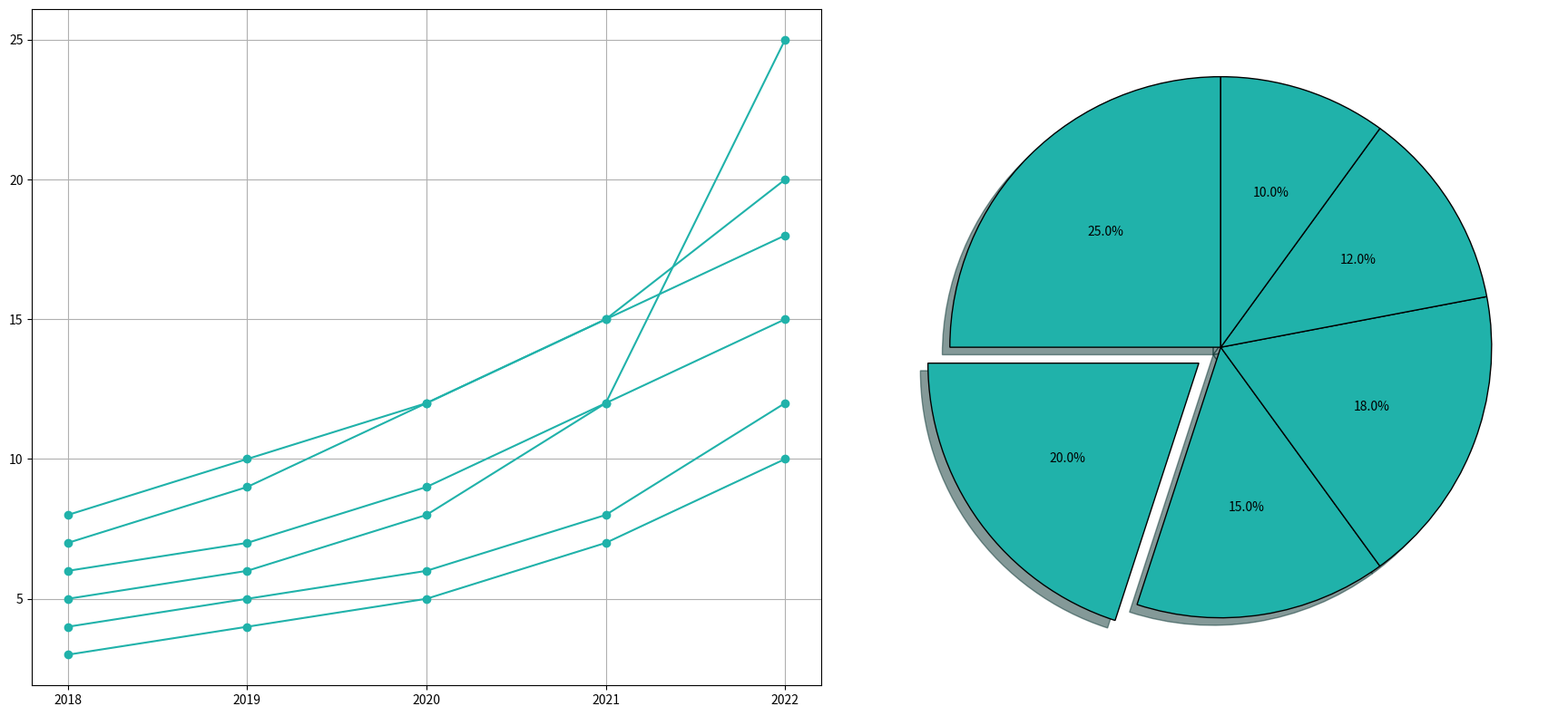

This chart was generated by the following Python code:
import matplotlib.pyplot as plt

# Define the data for the pie chart
market_share = [25, 20, 15, 18, 12, 10]

# Choose a consistent color for all data groups
single_color = '#20B2AA'  # Light Sea Green

# Data showing the growth of categories over years
years = ['2018', '2019', '2020', '2021', '2022']
growth_data = {
    'Books': [5, 6, 8, 12, 25],
    'Electronics': [7, 9, 12, 15, 20],
    'Clothing': [6, 7, 9, 12, 15],
    'Groceries': [8, 10, 12, 15, 18],
    'Household Items': [4, 5, 6, 8, 12],
    'Others': [3, 4, 5, 7, 10]
}

fig, ax = plt.subplots(1, 2, figsize=(18, 8))

# Create the line chart on the first subplot
for data in growth_data.values():
    ax[0].plot(years, data, marker='o', color=single_color)

ax[0].grid(True)

# Create the pie chart on the second subplot
explode = (0, 0.1, 0, 0, 0, 0)
ax[1].pie(market_share, autopct='%1.1f%%', startangle=90, 
          colors=[single_color]*len(market_share), shadow=True, explode=explode, wedgeprops={'edgecolor': 'black'})

plt.tight_layout()
plt.show()
